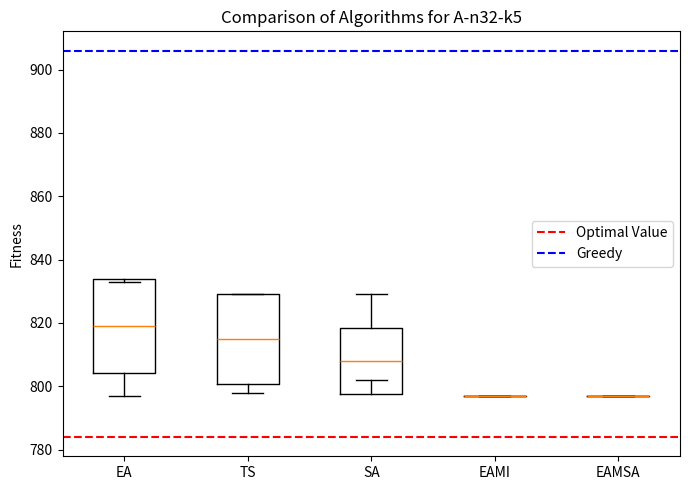
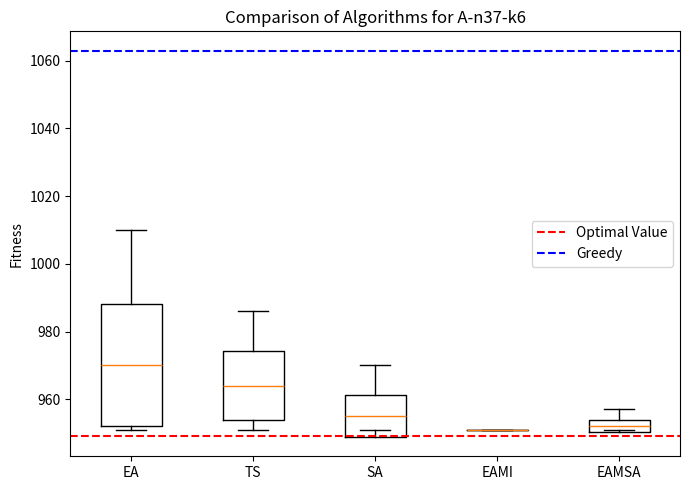
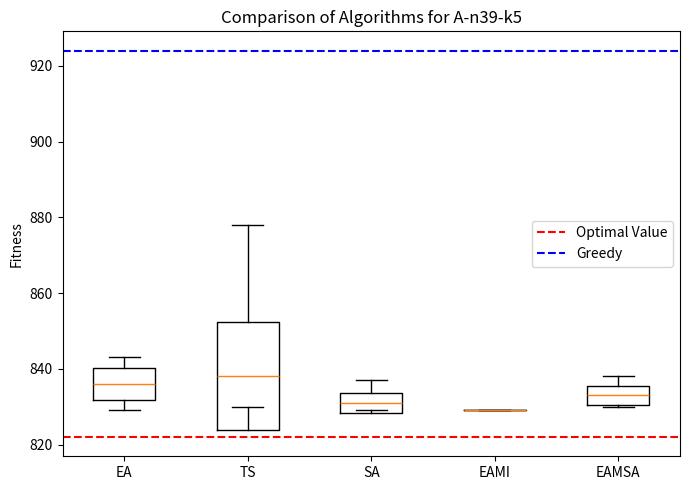
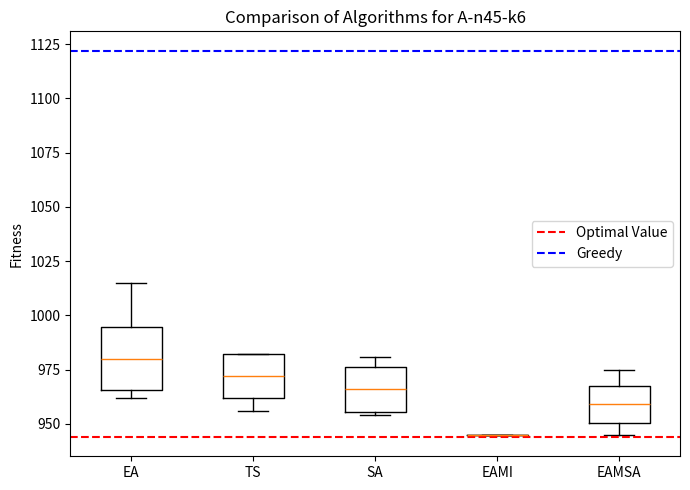
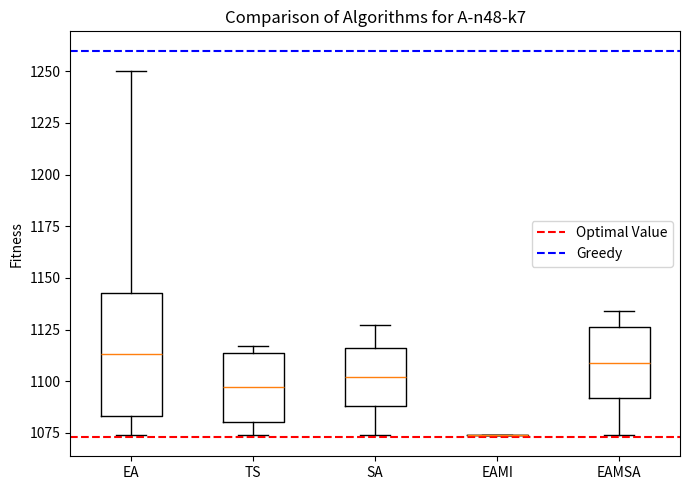
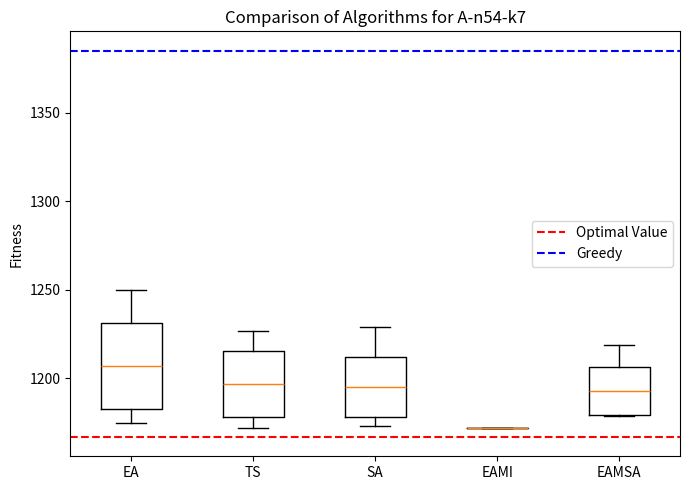
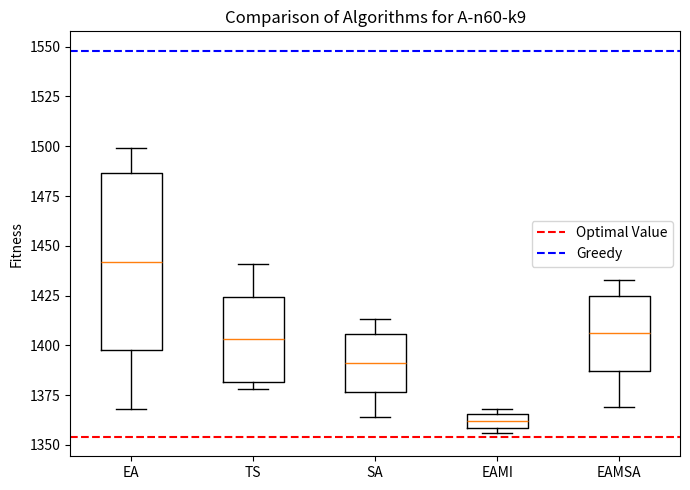
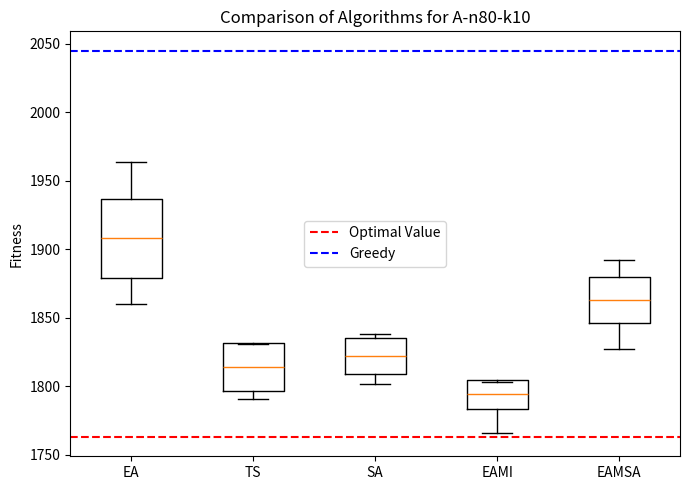

Source code (Python) for these figures, in order:
import matplotlib.pyplot as plt

# Updated data with additional instances and methods (EAMI and EAMSA)
data = {
    "A-n32-k5": {
        "EA": [797, 833, 819, 14.74],
        "TS": [798, 829, 815, 14.17],
        "SA": [802, 829, 808, 10.56],
        "EAMI": [797, 797, 797, 0.00],
        "EAMSA": [797, 797, 797, 0.00],
        "Optimal": 784,
        "Greedy": 906
    },
    "A-n37-k6": {
        "EA": [951, 1010, 970, 18.01],
        "TS": [951, 986, 964, 10.22],
        "SA": [951, 970, 955, 6.16],
        "EAMI": [951, 951, 951, 0.00],
        "EAMSA": [951, 957, 952, 1.81],
        "Optimal": 949,
        "Greedy": 1063
    },
    "A-n39-k5": {
        "EA": [829, 843, 836, 4.12],
        "TS": [830, 878, 838, 14.27],
        "SA": [829, 837, 831, 2.55],
        "EAMI": [829, 829, 829, 0.00],
        "EAMSA": [830, 838, 833, 2.49],
        "Optimal": 822,
        "Greedy": 924
    },
    "A-n45-k6": {
        "EA": [962, 1015, 980, 14.54],
        "TS": [956, 982, 972, 10.09],
        "SA": [954, 981, 966, 10.41],
        "EAMI": [945, 945, 945, 0.00],
        "EAMSA": [945, 975, 959, 8.67],
        "Optimal": 944,
        "Greedy": 1122
    },
    "A-n48-k7": {
        "EA": [1074, 1250, 1113, 29.80],
        "TS": [1074, 1117, 1097, 16.70],
        "SA": [1074, 1127, 1102, 14.21],
        "EAMI": [1074, 1074, 1074, 0.00],
        "EAMSA": [1074, 1134, 1109, 17.09],
        "Optimal": 1073,
        "Greedy": 1260
    },
    "A-n54-k7": {
        "EA": [1175, 1250, 1207, 24.13],
        "TS": [1172, 1227, 1197, 18.78],
        "SA": [1173, 1229, 1195, 17.01],
        "EAMI": [1172, 1172, 1172, 0.00],
        "EAMSA": [1179, 1219, 1193, 13.58],
        "Optimal": 1167,
        "Greedy": 1385
    },
    "A-n60-k9": {
        "EA": [1368, 1499, 1442, 44.53],
        "TS": [1378, 1441, 1403, 21.38],
        "SA": [1364, 1413, 1391, 14.60],
        "EAMI": [1356, 1368, 1362, 3.30],
        "EAMSA": [1369, 1433, 1406, 18.77],
        "Optimal": 1354,
        "Greedy": 1548
    },
    "A-n80-k10": {
        "EA": [1860, 1964, 1908, 28.92],
        "TS": [1791, 1831, 1814, 17.43],
        "SA": [1802, 1838, 1822, 13.37],
        "EAMI": [1766, 1803, 1794, 10.53],
        "EAMSA": [1827, 1892, 1863, 17.02],
        "Optimal": 1763,
        "Greedy": 2045
    }
}


# Prepare boxplot data
def prepare_box_data(stats):
    min_val, max_val, avg, stddev = stats
    q1 = avg - stddev  # Q1 (1st Quartile)
    q3 = avg + stddev  # Q3 (3rd Quartile)
    return {
        'med': avg,  # Median is the average
        'q1': q1,  # Lower quartile (Q1)
        'q3': q3,  # Upper quartile (Q3)
        'whislo': min_val,  # Min value
        'whishi': max_val,  # Max value
        'fliers': []  # No outliers (fliers)
    }


# Create individual plots for each instance
for instance, algorithms in data.items():
    # Create figure
    fig, ax = plt.subplots(figsize=(7, 5))

    # Prepare boxplot data for EA, TS, SA, EAMI, EAMSA
    box_data = [
        prepare_box_data(algorithms["EA"]),
        prepare_box_data(algorithms["TS"]),
        prepare_box_data(algorithms["SA"]),
        prepare_box_data(algorithms["EAMI"]),
        prepare_box_data(algorithms["EAMSA"])
    ]

    # Create the boxplot
    ax.bxp(box_data, showmeans=False)

    # Add horizontal lines for Optimal and Greedy values
    ax.axhline(algorithms["Optimal"], color='red', linestyle='--', label="Optimal Value")
    ax.axhline(algorithms["Greedy"], color='blue', linestyle='--', label="Greedy")

    # Set title and labels
    ax.set_title(f'Comparison of Algorithms for {instance}')
    ax.set_xticklabels(["EA", "TS", "SA", "EAMI", "EAMSA"])
    ax.set_ylabel('Fitness')
    ax.legend()

    # Save the plot as an individual file
    plt.tight_layout()
    plt.savefig(f'{instance}_comparison_plot.png')
    plt.show()
